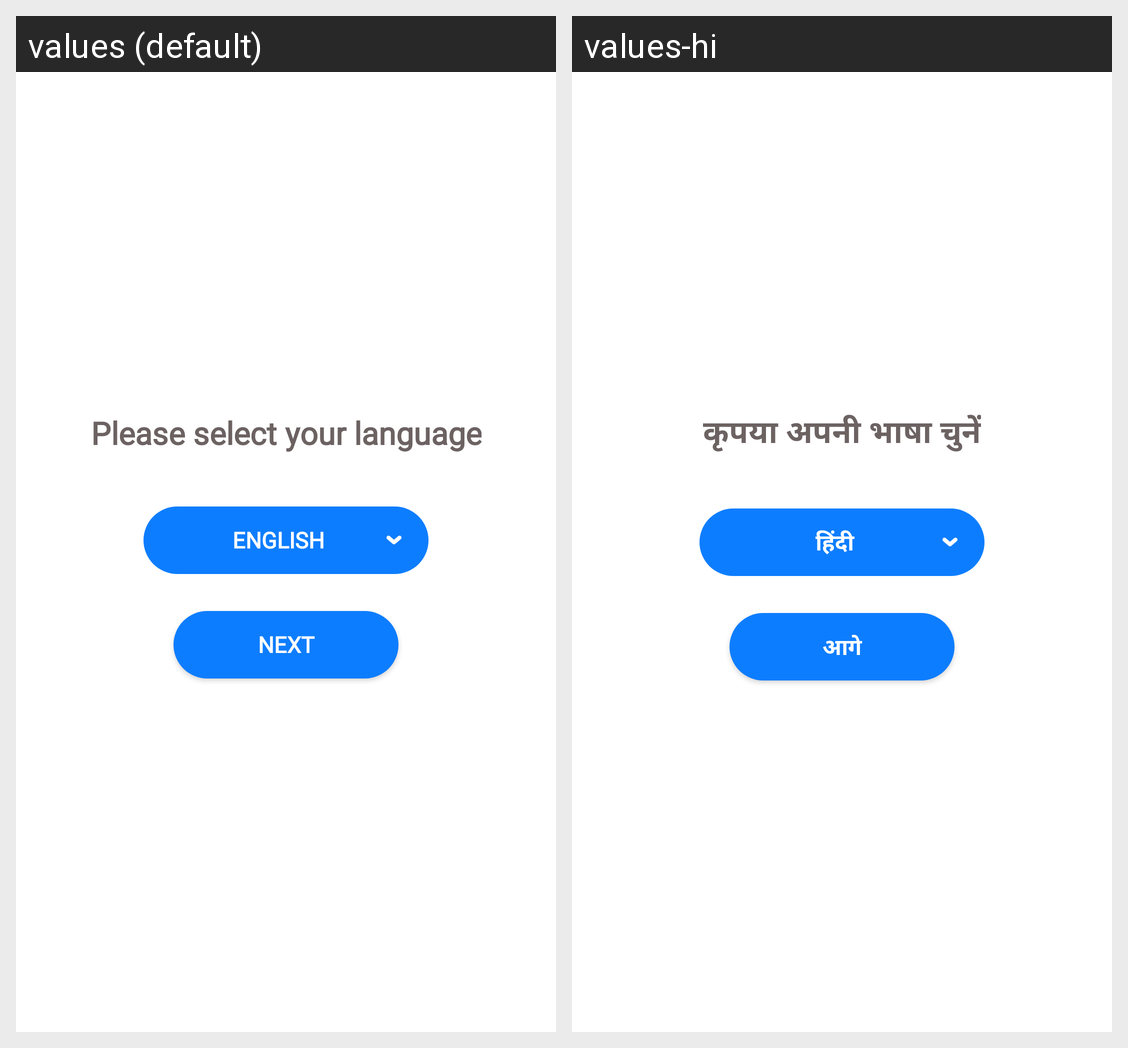

The Android screen above is rendered under two locales of the same app. Produce the string resources it draws, with the default and per-locale values.
Android screen res/layout/activity_main.xml rendered under 2 locales, left to right: values (default), values-hi. Device: Nexus 5 (rendered at 1080×1920; each locale shown at half size, 540×960, under a caption strip naming it); theme Theme.AppCompat.NoActionBar.
Strings drawn on this screen, with the default value and each locale's value (text and hints the layout hard-codes, and strings that could not be matched under every locale, appear in the picture but are not listed):

language
  values: Please select your language
  values-hi: कृपया अपनी भाषा चुनें

selectedlanguage
  values: English
  values-hi: हिंदी

next
  values: NEXT
  values-hi: आगे
